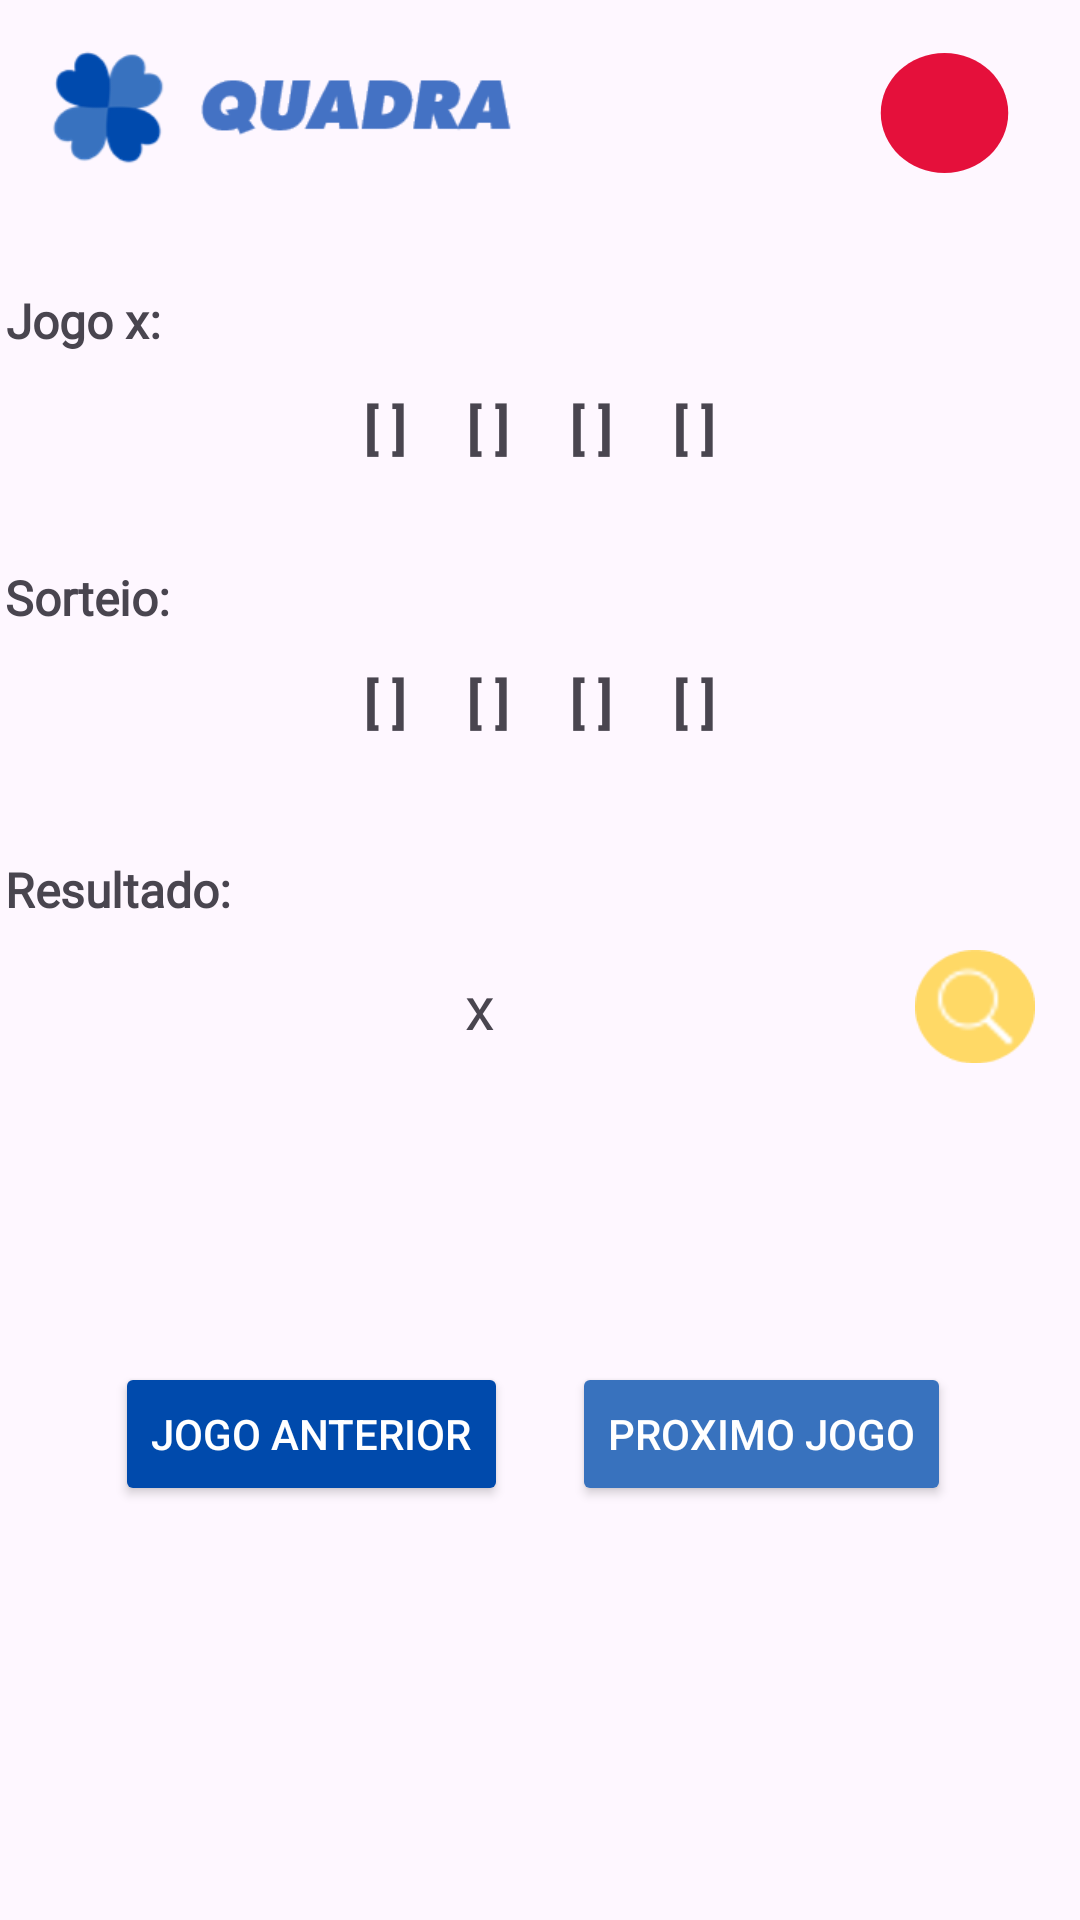

Write the Android layout XML for this screen, with the resource values it uses.
<!-- AndroidManifest.xml: application theme Theme.ProjetoMegasena -->
<!-- res/layout/activity_quadra_varios_resultados.xml -->
<?xml version="1.0" encoding="utf-8"?>
<androidx.constraintlayout.widget.ConstraintLayout xmlns:android="http://schemas.android.com/apk/res/android"
    xmlns:app="http://schemas.android.com/apk/res-auto"
    xmlns:tools="http://schemas.android.com/tools"
    android:layout_width="match_parent"
    android:layout_height="match_parent"
    tools:context=".Quadra_VariosResultados">

    <ImageButton
        android:id="@+id/imageButton5"
        style="@style/Widget.AppCompat.ImageButton"
        android:layout_width="51dp"
        android:layout_height="48dp"
        android:background="@drawable/red_circle"
        android:onClick="voltarmenuprincipal"
        app:layout_constraintBottom_toBottomOf="parent"
        app:layout_constraintEnd_toEndOf="parent"
        app:layout_constraintHorizontal_bias="0.936"
        app:layout_constraintStart_toStartOf="parent"
        app:layout_constraintTop_toTopOf="parent"
        app:layout_constraintVertical_bias="0.023"
        app:srcCompat="@drawable/x_exit_white" />

    <LinearLayout
        android:id="@+id/linearLayout"
        android:layout_width="356dp"
        android:layout_height="71dp"
        android:orientation="vertical"
        app:layout_constraintBottom_toBottomOf="parent"
        app:layout_constraintEnd_toEndOf="parent"
        app:layout_constraintHorizontal_bias="0.508"
        app:layout_constraintStart_toStartOf="parent"
        app:layout_constraintTop_toTopOf="parent"
        app:layout_constraintVertical_bias="0.169">

        <TextView
            android:id="@+id/Jogoxis"
            android:layout_width="match_parent"
            android:layout_height="wrap_content"
            android:fontFamily="@font/anonymous_pro"
            android:text="Jogo x:"
            android:textSize="16sp"
            android:textStyle="bold" />

        <TableRow
            android:layout_width="match_parent"
            android:layout_height="match_parent"
            android:gravity="center"
            android:paddingHorizontal="65dp"
            android:paddingVertical="8dp">

            <TextView
                android:id="@+id/textView26"
                android:layout_width="wrap_content"
                android:layout_height="wrap_content"
                android:paddingHorizontal="10dp"
                android:text="[ ]"
                android:textSize="18sp"
                android:textStyle="bold" />

            <TextView
                android:id="@+id/textView27"
                android:layout_width="wrap_content"
                android:layout_height="wrap_content"
                android:paddingHorizontal="10dp"
                android:text="[ ]"
                android:textSize="18sp"
                android:textStyle="bold" />

            <TextView
                android:id="@+id/textView28"
                android:layout_width="wrap_content"
                android:layout_height="wrap_content"
                android:paddingHorizontal="10dp"
                android:text="[ ]"
                android:textSize="18sp"
                android:textStyle="bold" />

            <TextView
                android:id="@+id/textView29"
                android:layout_width="wrap_content"
                android:layout_height="wrap_content"
                android:paddingHorizontal="10dp"
                android:text="[ ]"
                android:textSize="18sp"
                android:textStyle="bold" />

        </TableRow>

    </LinearLayout>

    <ImageView
        android:id="@+id/imageView12"
        android:layout_width="170dp"
        android:layout_height="50dp"
        app:layout_constraintBottom_toBottomOf="parent"
        app:layout_constraintEnd_toEndOf="parent"
        app:layout_constraintHorizontal_bias="0.066"
        app:layout_constraintStart_toStartOf="parent"
        app:layout_constraintTop_toTopOf="parent"
        app:layout_constraintVertical_bias="0.023"
        app:srcCompat="@drawable/quadra_logo" />

    <Button
        android:id="@+id/proximaquadra"
        android:layout_width="wrap_content"
        android:layout_height="wrap_content"
        android:text="Proximo Jogo"
        android:textColor="#FFFFFF"
        app:backgroundTint="#3872BE"
        app:layout_constraintBottom_toBottomOf="parent"
        app:layout_constraintEnd_toEndOf="parent"
        app:layout_constraintHorizontal_bias="0.816"
        app:layout_constraintStart_toStartOf="parent"
        app:layout_constraintTop_toTopOf="parent"
        app:layout_constraintVertical_bias="0.767"
        app:rippleColor="#FFFFFF" />

    <Button
        android:id="@+id/quadraanterior"
        android:layout_width="wrap_content"
        android:layout_height="wrap_content"
        android:text="Jogo Anterior"
        android:textColor="#FFFFFF"
        app:backgroundTint="#004AAC"
        app:layout_constraintBottom_toBottomOf="parent"
        app:layout_constraintEnd_toEndOf="parent"
        app:layout_constraintHorizontal_bias="0.167"
        app:layout_constraintStart_toStartOf="parent"
        app:layout_constraintTop_toTopOf="parent"
        app:layout_constraintVertical_bias="0.767" />

    <LinearLayout
        android:id="@+id/linearLayout2"
        android:layout_width="357dp"
        android:layout_height="69dp"
        android:orientation="vertical"
        app:layout_constraintBottom_toBottomOf="parent"
        app:layout_constraintEnd_toEndOf="parent"
        app:layout_constraintHorizontal_bias="0.508"
        app:layout_constraintStart_toStartOf="parent"
        app:layout_constraintTop_toTopOf="parent"
        app:layout_constraintVertical_bias="0.33">

        <TextView
            android:id="@+id/textView32"
            android:layout_width="match_parent"
            android:layout_height="wrap_content"
            android:fontFamily="@font/anonymous_pro"
            android:text="Sorteio:"
            android:textSize="16sp"
            android:textStyle="bold" />

        <TableRow
            android:layout_width="match_parent"
            android:layout_height="match_parent"
            android:gravity="center"
            android:paddingHorizontal="70dp"
            android:paddingVertical="5dp">

            <TextView
                android:id="@+id/textView33"
                android:layout_width="wrap_content"
                android:layout_height="wrap_content"
                android:paddingHorizontal="10dp"
                android:text="[ ]"
                android:textSize="18sp"
                android:textStyle="bold" />

            <TextView
                android:id="@+id/textView34"
                android:layout_width="wrap_content"
                android:layout_height="wrap_content"
                android:paddingHorizontal="10dp"
                android:text="[ ]"
                android:textSize="18sp"
                android:textStyle="bold" />

            <TextView
                android:id="@+id/textView35"
                android:layout_width="wrap_content"
                android:layout_height="wrap_content"
                android:paddingHorizontal="10dp"
                android:text="[ ]"
                android:textSize="18sp"
                android:textStyle="bold" />

            <TextView
                android:id="@+id/textView36"
                android:layout_width="wrap_content"
                android:layout_height="wrap_content"
                android:paddingHorizontal="10dp"
                android:text="[ ]"
                android:textSize="18sp"
                android:textStyle="bold" />

        </TableRow>

    </LinearLayout>

    <LinearLayout
        android:layout_width="357dp"
        android:layout_height="69dp"
        android:orientation="vertical"
        app:layout_constraintBottom_toBottomOf="parent"
        app:layout_constraintEnd_toEndOf="parent"
        app:layout_constraintHorizontal_bias="0.508"
        app:layout_constraintStart_toStartOf="parent"
        app:layout_constraintTop_toTopOf="parent"
        app:layout_constraintVertical_bias="0.5">

        <TextView
            android:id="@+id/textView12"
            android:layout_width="81dp"
            android:layout_height="31dp"
            android:fontFamily="@font/anonymous_pro"
            android:text="Resultado:"
            android:textSize="16sp"
            android:textStyle="bold" />

        <TableRow
            android:layout_width="match_parent"
            android:layout_height="match_parent"
            android:gravity="center">

            <TextView
                android:id="@+id/Resultadocompar"
                android:layout_width="wrap_content"
                android:layout_height="wrap_content"
                android:fontFamily="@font/anonymous_pro"
                android:paddingHorizontal="140dp"
                android:text="x"
                android:textSize="20sp" />

            <ImageButton
                android:id="@+id/conferidorquadra"
                android:layout_width="40dp"
                android:layout_height="40dp"
                android:background="#00FFFFFF"
                android:onClick="Alterador"
                android:scaleType="centerInside"
                android:src="@drawable/style_conferidor" />
        </TableRow>
    </LinearLayout>

</androidx.constraintlayout.widget.ConstraintLayout>
<!-- resources referenced by this layout -->
<resources>
  <!-- drawable quadra_logo: png bitmap (drawable, 7086 bytes) -->
  <!-- drawable red_circle (drawable) -->
  <vector android:height="24dp" android:tint="#E5103B"
      android:viewportHeight="24" android:viewportWidth="24"
      android:width="24dp" xmlns:android="http://schemas.android.com/apk/res/android">
      <path android:fillColor="@android:color/white" android:pathData="M12,2C6.47,2 2,6.47 2,12s4.47,10 10,10 10,-4.47 10,-10S17.53,2 12,2z"/>
  </vector>
  <!-- drawable style_conferidor (drawable) -->
  <?xml version="1.0" encoding="utf-8"?>
  <selector xmlns:android="http://schemas.android.com/apk/res/android">
      <item android:drawable="@drawable/lupa1desativado" android:state_enabled="false"/>
      <item android:drawable="@drawable/lupa1" android:state_enabled="true"/>
  </selector>
  <style name="Theme.ProjetoMegasena" parent="Theme.MaterialComponents.DayNight.DarkActionBar">
          
          <item name="colorPrimary">@color/purple_500</item>
          <item name="colorPrimaryVariant">@color/purple_700</item>
          <item name="colorOnPrimary">@color/white</item>
          
          <item name="colorSecondary">@color/teal_200</item>
          <item name="colorSecondaryVariant">@color/teal_700</item>
          <item name="colorOnSecondary">@color/black</item>
          
          <item name="android:statusBarColor" tools:targetApi="21">?attr/colorPrimaryVariant</item>
          
      </style>
  <!-- drawable lupa1desativado: png bitmap (drawable, 2417 bytes) -->
  <!-- drawable lupa1: png bitmap (drawable, 2132 bytes) -->
  <!-- not gathered from this repository: default colours our renderer supplied (Android Studio template values) -->
  <color name="purple_500">#FF6200EE</color>
  <color name="purple_700">#FF3700B3</color>
  <color name="teal_200">#FF03DAC5</color>
  <color name="teal_700">#FF018786</color>
  <color name="black">#FF000000</color>
  <color name="white">#FFFFFFFF</color>
</resources>
